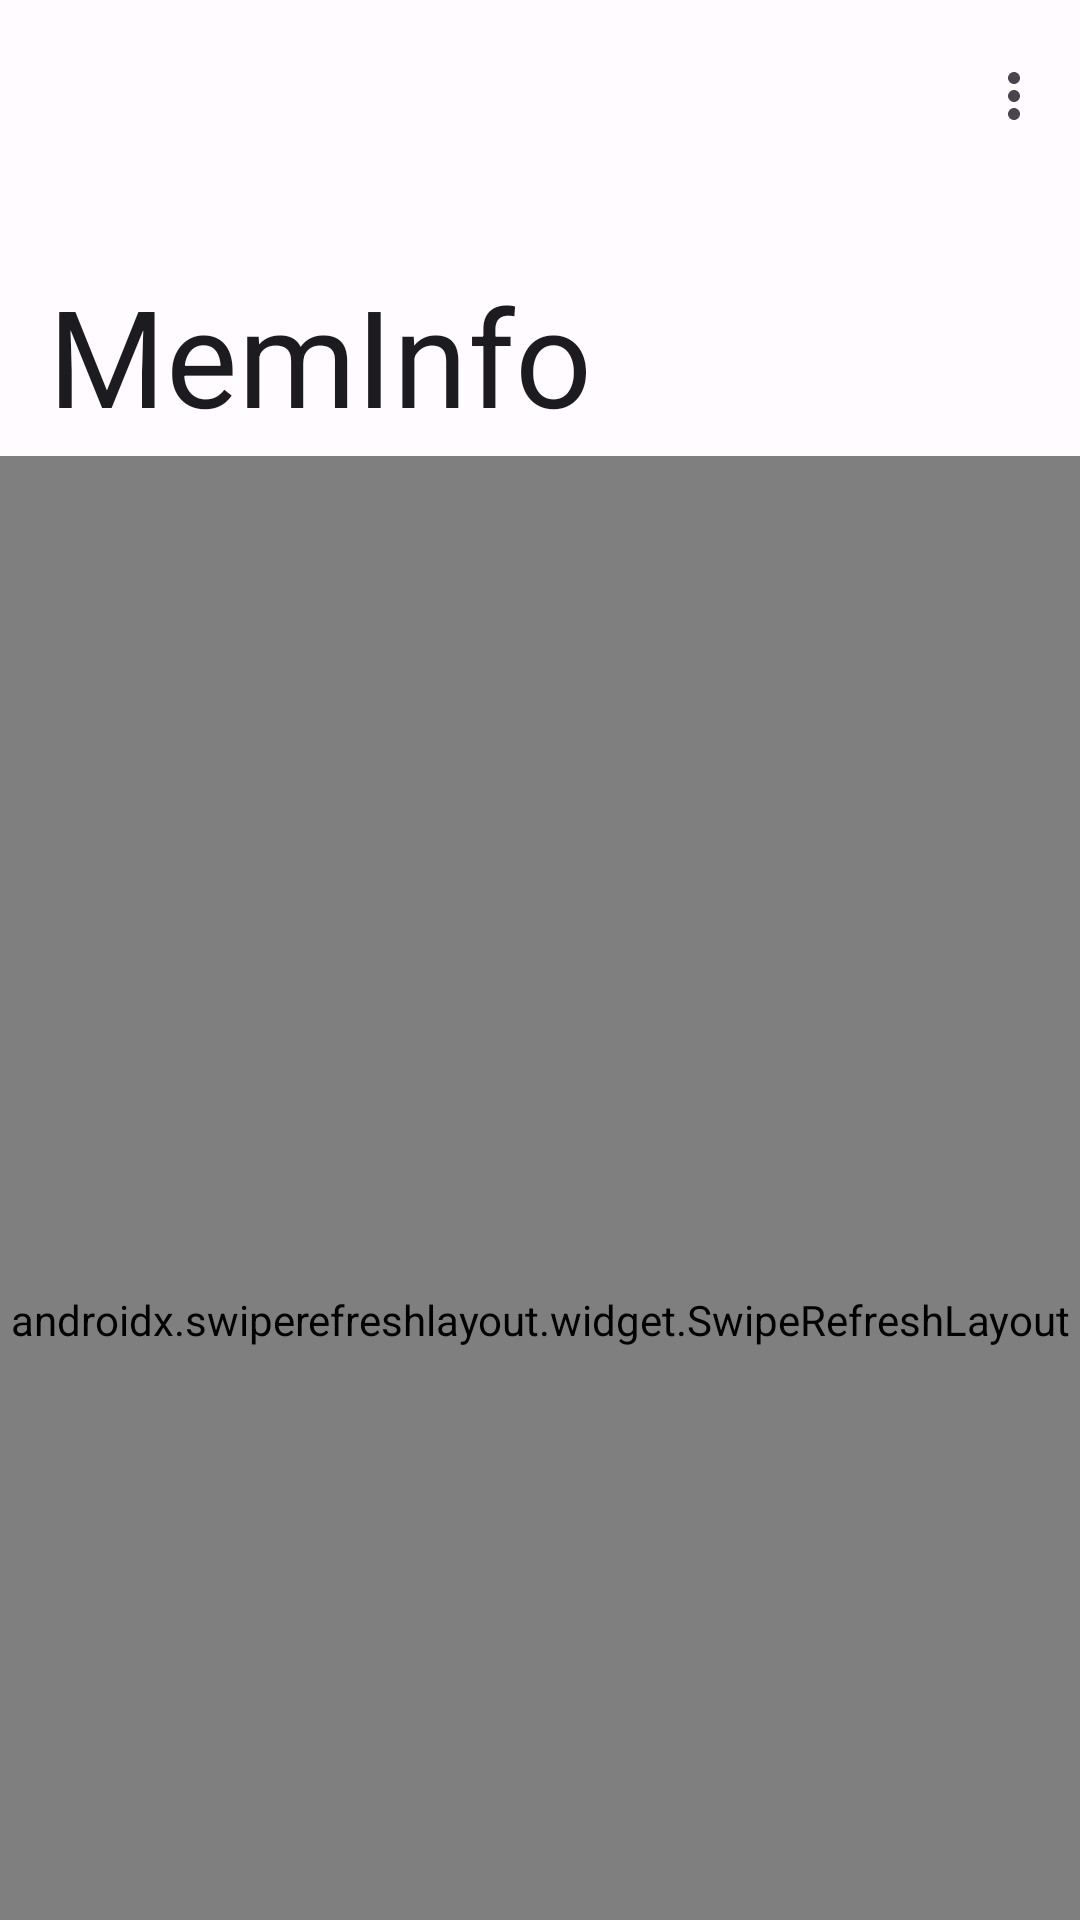

Android layout source for this screen:
<!-- AndroidManifest.xml: application theme Theme.MemInfo -->
<!-- res/layout/activity_main.xml -->
<?xml version="1.0" encoding="utf-8"?>
<androidx.coordinatorlayout.widget.CoordinatorLayout xmlns:android="http://schemas.android.com/apk/res/android"
    xmlns:app="http://schemas.android.com/apk/res-auto"
    xmlns:tools="http://schemas.android.com/tools"
    android:layout_width="match_parent"
    android:layout_height="match_parent"
    android:fitsSystemWindows="true"
    tools:context=".MainActivity">

    <com.google.android.material.appbar.AppBarLayout
        android:id="@+id/app_bar_layout"
        android:layout_width="match_parent"
        android:layout_height="wrap_content"
        android:fitsSystemWindows="true">


    <com.google.android.material.appbar.CollapsingToolbarLayout
        android:id="@+id/collapsing_toolbar_layout"
        style="?attr/collapsingToolbarLayoutLargeStyle"
        android:layout_width="match_parent"
        app:expandedTitleTextAppearance="?attr/textAppearanceDisplayMedium"
        app:layout_scrollFlags="scroll|exitUntilCollapsed|snap"
        android:layout_height="?attr/collapsingToolbarLayoutLargeSize">

        <com.google.android.material.appbar.MaterialToolbar
            android:id="@+id/toolbar"
            android:layout_width="match_parent"
            android:layout_height="?attr/actionBarSize"
            app:layout_collapseMode="pin"
            app:menu="@menu/top_app_bar"
            app:title="@string/app_name"
            android:elevation="0dp"/>

    </com.google.android.material.appbar.CollapsingToolbarLayout>

</com.google.android.material.appbar.AppBarLayout>


    <androidx.swiperefreshlayout.widget.SwipeRefreshLayout
        android:id="@+id/swipe_refresh_layout"
        android:layout_width="match_parent"
        android:layout_height="match_parent"
        app:layout_behavior="@string/appbar_scrolling_view_behavior">

        <androidx.recyclerview.widget.RecyclerView
            android:id="@+id/recyclerview"
            android:layout_width="match_parent"
            android:layout_height="match_parent"
            android:paddingTop="@dimen/padding_xxlarge"
            android:clipToPadding="false"/>

    </androidx.swiperefreshlayout.widget.SwipeRefreshLayout>

</androidx.coordinatorlayout.widget.CoordinatorLayout>
<!-- resources referenced by this layout -->
<resources>
  <dimen name="padding_xxlarge">52dp</dimen>
  <string name="app_name">MemInfo</string>
  <color name="purple_500">#FF6200EE</color>
  <color name="white">#FFFFFFFF</color>
  <color name="purple_primary_90">#EADDFF</color>
  <color name="purple_primary_10">#21005D</color>
  <color name="purple_primary_80">#D0BCFF</color>
  <color name="purple_secondary_40">#625B71</color>
  <color name="purple_secondary_90">#E8DEF8</color>
  <color name="purple_secondary_10">#1D192B</color>
  <color name="purple_tertiary_40">#7D5260</color>
  <color name="purple_tertiary_90">#FFD8E4</color>
  <color name="purple_tertiary_10">#31111D</color>
  <color name="purple_error_40">#B3261E</color>
  <color name="purple_error_90">#F9DEDC</color>
  <color name="purple_error_10">#410E0B</color>
  <color name="purple_neutral_99">#FFFBFE</color>
  <color name="purple_neutral_10">#1C1B1F</color>
  <color name="purple_neutral_20">#2E3133</color>
  <color name="purple_neutral_90">#E6E1E5</color>
  <color name="purple_neutral_variant_90">#E7E0EC</color>
  <color name="purple_neutral_variant_30">#49454F</color>
  <color name="purple_neutral_variant_50">#79747E</color>
  <!-- drawable custom_popup_background (drawable) -->
  <?xml version="1.0" encoding="utf-8"?>
  <shape xmlns:android="http://schemas.android.com/apk/res/android">
      <solid android:color="?attr/colorOnSurfaceInverse"/>
      <corners
          android:radius="16dp"/>
      <padding
          android:bottom="8dp"
          android:top="8dp"/>
  </shape>
  <style name="ThemeOverlay.App.MaterialAlertDialog" parent="ThemeOverlay.Material3.MaterialAlertDialog">
          <item name="materialAlertDialogBodyTextStyle">@style/MaterialAlertDialog.App.Body.Text</item>
      </style>
  <style name="MaterialAlertDialog.App.Body.Text" parent="MaterialAlertDialog.Material3.Body.Text">
          <item name="android:textAppearance">?attr/textAppearanceBodyLarge</item>
      </style>
</resources>
